Image classification data set "imgs" (gjlahman/Convolutional_Neural_Net on GitHub). Class labels (2): hot dog, not hot dog.

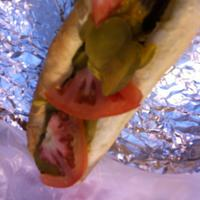
Label: hot dog

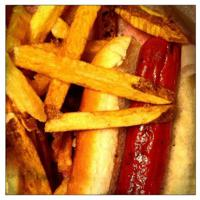
Label: hot dog

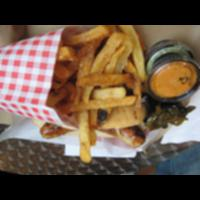
Label: not hot dog

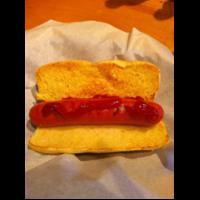
Label: hot dog

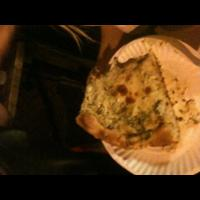
Label: not hot dog

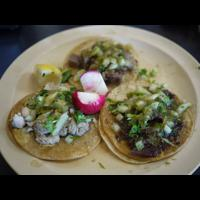
Label: not hot dog
